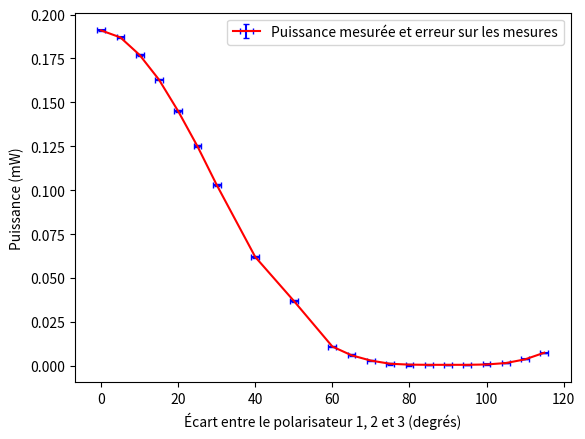

Python code for this plot:
import matplotlib.pyplot as plt
import numpy as np

# Exemple de données pour x et y
angles = [[0,0],[5,10],[10,20],[15,30],[20,40],[25,50],[30,60],[40,80],[50,100],[60,120],[65,130],[70,140],[75,150],[80,160],[85,170],[90,180],[95,190],[100,200],[105,210],[110,220],[115,230]]
puissance = [0.191,0.187,0.177,0.163,0.145,0.125,0.103,0.062,0.037,0.011,0.006,0.003,0.0012,0.0007,0.0006,0.0006,0.0006,0.0008,0.0016,0.0037,0.0075]
x = [(angle[1]-angle[0]) for angle in angles]
incertitude_y = [0.0005,0.0005,0.0005,0.0005,0.0005,0.0005,0.0005,0.0005,0.0005,0.0005,0.0005,0.0005,0.0005,0.0005,0.00005,0.00005,0.00005,0.00005,0.00005,0.00005,0.00005]

## Coordonnées du point que vous voulez ajouter
#nouveau_x = 2.5
#nouveau_y = 60.0
#
## Calcul de la fonction y(x) - dans cet exemple, on élève chaque élément de x au carré
#y_calculé = [4.186 * y[i] / x[i] for i in range(12, len(x))]
#x_square = [x[i] ** 2 for i in range(12, len(x))]

# Tracer les points
plt.errorbar( x, puissance, xerr = 1, yerr=incertitude_y, ecolor='blue' , label='Puissance mesurée et erreur sur les mesures', color='red', markersize=5, capsize=2)



### Tracer le nouveau point
##plt.scatter(nouveau_x ** 2, nouveau_y, label='Nouveau Point', color='green', marker='s')
#
###cRégression linéaire pour obtenir une approximation linéaire avec NumPy
##A = np.vstack([angle, np.ones(len(angle))]).T
##m, c = np.linalg.lstsq(A, puissance, rcond=None)[0]
##
#### Créer l'approximation linéaire
##y_approx_linéaire = m * np.array(angle) + c
###
### Tracer la fonction y(x)
##plt.plot(angle, y_approx_linéaire, label=f'Approximation linéaire: y = {m:.4f} * x^2 + {c:.2f}', color='blue')

## Ajouter des titres et une légende
plt.xlabel('Écart entre le polarisateur 1, 2 et 3 (degrés)')
plt.ylabel('Puissance (mW)')
plt.legend()

# Afficher le graphique
plt.show()
